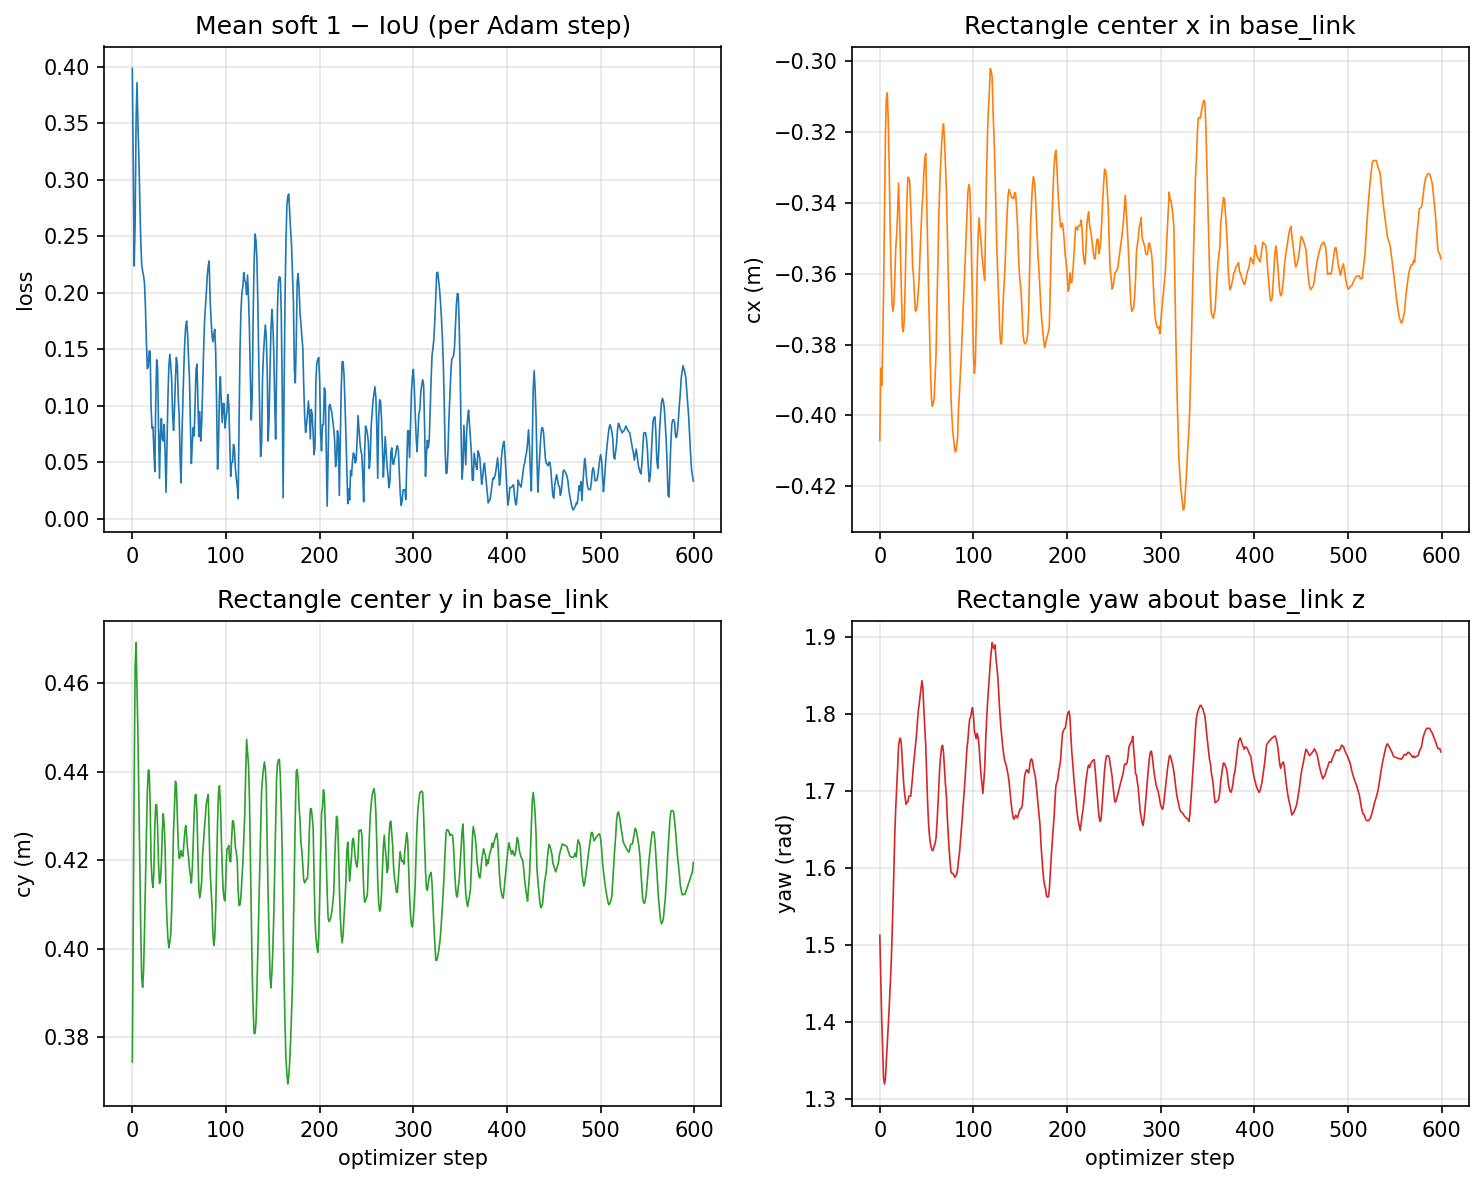

Values plotted in this chart, from the file beside it:
step, cx_m, cy_m, yaw_rad, loss
0, -0.4071, 0.3744, 1.513, 0.3984
1, -0.3867, 0.4072, 1.459, 0.3144
2, -0.3916, 0.4393, 1.406, 0.2237
3, -0.3815, 0.4638, 1.368, 0.2634
4, -0.3652, 0.4691, 1.327, 0.3529
5, -0.3425, 0.4588, 1.32, 0.386
6, -0.321, 0.448, 1.327, 0.3486
7, -0.3105, 0.4329, 1.35, 0.3194
8, -0.309, 0.4164, 1.376, 0.28
9, -0.3168, 0.4041, 1.397, 0.2456
10, -0.3292, 0.3933, 1.418, 0.225
11, -0.3464, 0.3912, 1.446, 0.2191
12, -0.3584, 0.3951, 1.472, 0.2151
13, -0.3683, 0.4043, 1.508, 0.2082
14, -0.3706, 0.415, 1.549, 0.1871
15, -0.3686, 0.4256, 1.595, 0.1569
16, -0.3616, 0.4352, 1.644, 0.133
17, -0.3528, 0.4403, 1.678, 0.1349
18, -0.3491, 0.4402, 1.702, 0.1487
19, -0.3429, 0.4329, 1.729, 0.1483
20, -0.3344, 0.4201, 1.757, 0.09938
21, -0.343, 0.4155, 1.767, 0.08032
22, -0.3538, 0.4138, 1.768, 0.08157
23, -0.3644, 0.4172, 1.761, 0.06012
24, -0.375, 0.4279, 1.74, 0.04189
25, -0.3764, 0.4325, 1.718, 0.1038
26, -0.3734, 0.4323, 1.702, 0.1408
27, -0.3643, 0.4272, 1.692, 0.1334
28, -0.3518, 0.419, 1.683, 0.07878
29, -0.3387, 0.4147, 1.685, 0.03591
30, -0.3328, 0.4153, 1.686, 0.0749
31, -0.333, 0.4193, 1.693, 0.08884
32, -0.3344, 0.4266, 1.693, 0.07022
33, -0.3411, 0.4305, 1.693, 0.06903
34, -0.3484, 0.4279, 1.706, 0.08369
35, -0.3577, 0.4226, 1.719, 0.05772
36, -0.3607, 0.4123, 1.734, 0.02369
37, -0.3661, 0.4064, 1.746, 0.06605
38, -0.3706, 0.4023, 1.757, 0.1077
39, -0.3702, 0.4002, 1.77, 0.1352
40, -0.3691, 0.4015, 1.787, 0.1457
41, -0.3654, 0.403, 1.803, 0.1363
42, -0.3614, 0.4088, 1.812, 0.1236
43, -0.354, 0.4182, 1.823, 0.09234
44, -0.3479, 0.4266, 1.833, 0.07836
45, -0.3415, 0.4323, 1.843, 0.09723
46, -0.3378, 0.4378, 1.834, 0.1235
47, -0.3317, 0.437, 1.807, 0.1428
48, -0.3279, 0.4304, 1.784, 0.1374
49, -0.3261, 0.4234, 1.759, 0.1074
50, -0.3383, 0.4204, 1.721, 0.09207
51, -0.3512, 0.4206, 1.687, 0.05389
52, -0.3641, 0.4221, 1.659, 0.03191
53, -0.375, 0.421, 1.642, 0.07516
54, -0.3862, 0.4209, 1.632, 0.1067
55, -0.3945, 0.4235, 1.626, 0.1345
56, -0.3974, 0.4263, 1.623, 0.1569
57, -0.3967, 0.4278, 1.623, 0.1711
58, -0.3954, 0.4254, 1.628, 0.1751
59, -0.389, 0.4224, 1.632, 0.1631
... 540 more rows
